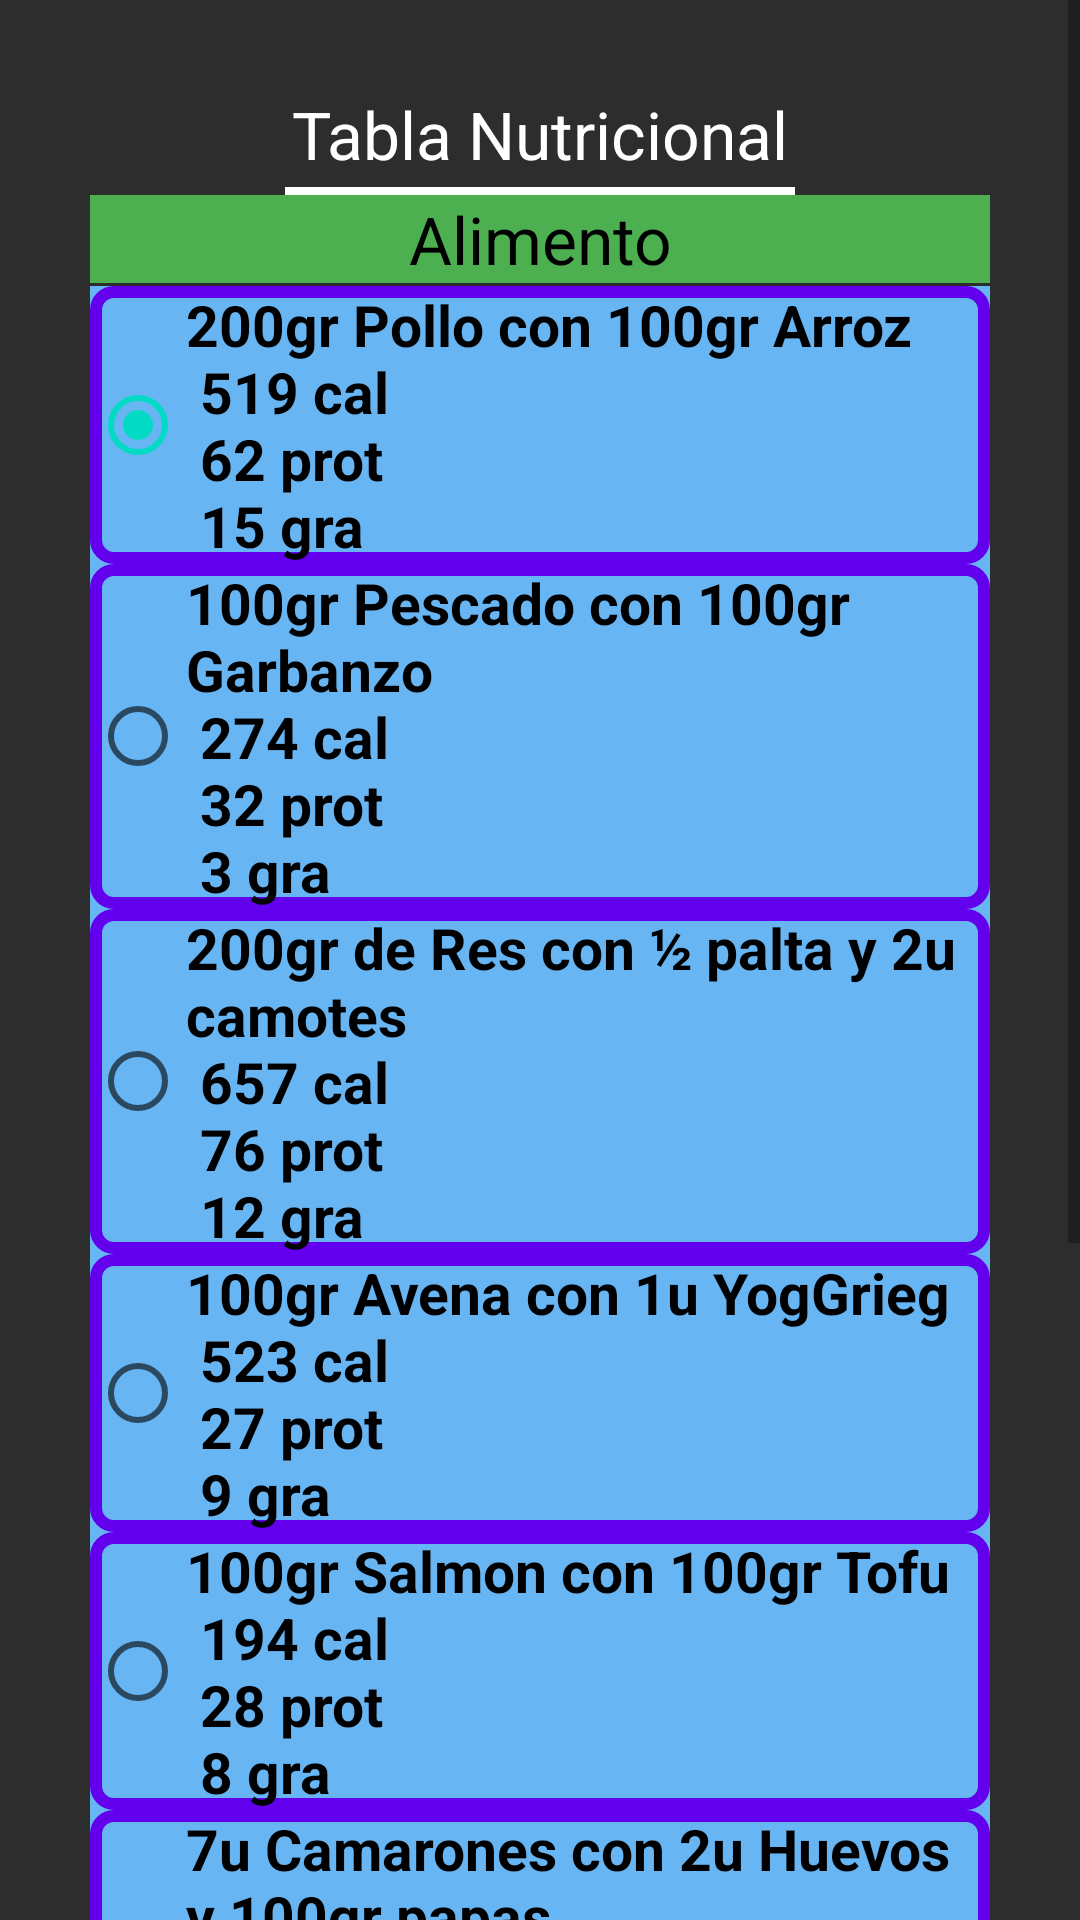

Android layout source for this screen:
<!-- AndroidManifest.xml: application theme Theme.RunConCola -->
<!-- res/layout/activity_nutritional_table.xml -->
<?xml version="1.0" encoding="utf-8"?>
<androidx.constraintlayout.widget.ConstraintLayout xmlns:android="http://schemas.android.com/apk/res/android"
    xmlns:app="http://schemas.android.com/apk/res-auto"
    xmlns:tools="http://schemas.android.com/tools"
    android:layout_width="match_parent"
    android:layout_height="wrap_content"
    android:background="@color/background_one"
    tools:context=".activity.NutritionalTableActivity">

    <ScrollView
        android:layout_width="match_parent"
        android:layout_height="wrap_content"
        app:layout_constraintTop_toTopOf="parent">

        <androidx.constraintlayout.widget.ConstraintLayout
            android:layout_width="match_parent"
            android:layout_height="wrap_content">

            <TextView
                android:id="@+id/text_nutritional_table"
                android:layout_width="match_parent"
                android:layout_height="wrap_content"
                android:layout_marginTop="@dimen/X30X"
                android:gravity="center_horizontal"
                android:text="@string/title_nutritional_table"
                android:textColor="@color/white"
                android:textSize="@dimen/S22S"
                app:layout_constraintEnd_toEndOf="parent"
                app:layout_constraintStart_toStartOf="parent"
                app:layout_constraintTop_toTopOf="parent" />

            <View
                android:id="@+id/view_line_title2"
                android:layout_width="match_parent"
                android:layout_height="@dimen/X3X"
                android:layout_marginStart="@dimen/X95X"
                android:layout_marginTop="@dimen/X3X"
                android:layout_marginEnd="@dimen/X95X"
                android:background="@color/white"
                app:layout_constraintTop_toBottomOf="@id/text_nutritional_table" />


            <TextView
                android:id="@+id/text_aliment"
                android:layout_width="@dimen/X300X"
                android:layout_height="wrap_content"
                android:layout_marginTop="@dimen/X35X"
                android:background="@color/button_one"
                android:gravity="center_horizontal"
                android:text="@string/aliment"
                android:textColor="@color/black"
                android:textSize="@dimen/S22S"
                app:layout_constraintEnd_toEndOf="parent"
                app:layout_constraintStart_toStartOf="parent"
                app:layout_constraintTop_toTopOf="@id/text_nutritional_table" />

            <RadioGroup
                android:id="@+id/radio_group"
                android:layout_width="@dimen/X300X"
                android:layout_height="wrap_content"
                android:layout_marginTop="@dimen/X1X"
                android:layout_marginBottom="@dimen/X40X"
                android:background="@color/button_two"
                app:layout_constraintEnd_toEndOf="parent"
                app:layout_constraintStart_toStartOf="parent"
                app:layout_constraintTop_toBottomOf="@+id/text_aliment">

                <RadioButton
                    android:id="@+id/option_Chiken"
                    android:layout_width="@dimen/X300X"
                    android:layout_height="wrap_content"
                    android:background="@drawable/table_style"
                    android:checked="true"
                    android:text="@string/chiken"
                    android:textColor="@color/black"
                    android:textSize="@dimen/S19S"
                    android:textStyle="bold"
                    android:onClick="deficit"/>

                <RadioButton
                    android:id="@+id/option_fish"
                    android:layout_width="@dimen/X300X"
                    android:layout_height="wrap_content"
                    android:background="@drawable/table_style"
                    android:text="@string/fish"
                    android:textColor="@color/black"
                    android:textSize="@dimen/S19S"
                    android:textStyle="bold"
                    android:onClick="deficit"/>

                <RadioButton
                    android:id="@+id/option_Cow"
                    android:layout_width="@dimen/X300X"
                    android:layout_height="wrap_content"
                    android:background="@drawable/table_style"
                    android:text="@string/cow"
                    android:textColor="@color/black"
                    android:textSize="@dimen/S19S"
                    android:textStyle="bold"
                    android:onClick="superavit"/>

                <RadioButton
                    android:id="@+id/option_Avena"
                    android:layout_width="@dimen/X300X"
                    android:layout_height="wrap_content"
                    android:background="@drawable/table_style"
                    android:text="@string/avena"
                    android:textColor="@color/black"
                    android:textSize="@dimen/S19S"
                    android:textStyle="bold"
                    android:onClick="superavit"/>

                <RadioButton
                    android:id="@+id/option_salmon"
                    android:layout_width="@dimen/X300X"
                    android:layout_height="wrap_content"
                    android:background="@drawable/table_style"
                    android:text="@string/salmon"
                    android:textColor="@color/black"
                    android:textSize="@dimen/S19S"
                    android:textStyle="bold"
                    android:onClick="deficit"/>

                <RadioButton
                    android:id="@+id/option_shrimp"
                    android:layout_width="@dimen/X300X"
                    android:layout_height="wrap_content"
                    android:background="@drawable/table_style"
                    android:text="@string/shrimp"
                    android:textColor="@color/black"
                    android:textSize="@dimen/S19S"
                    android:textStyle="bold"
                    android:onClick="deficit"/>

                <RadioButton
                    android:id="@+id/option_pork"
                    android:layout_width="@dimen/X300X"
                    android:layout_height="wrap_content"
                    android:background="@drawable/table_style"
                    android:text="@string/pork"
                    android:textColor="@color/black"
                    android:textSize="@dimen/S19S"
                    android:textStyle="bold"
                    android:onClick="deficit"/>

                <RadioButton
                    android:id="@+id/option_pasta"
                    android:layout_width="@dimen/X300X"
                    android:layout_height="wrap_content"
                    android:layout_marginBottom="@dimen/X40X"
                    android:background="@drawable/table_style"
                    android:text="@string/pasta"
                    android:textColor="@color/black"
                    android:textSize="@dimen/S19S"
                    android:textStyle="bold"
                    android:onClick="superavit"/>

            </RadioGroup>

        </androidx.constraintlayout.widget.ConstraintLayout>

    </ScrollView>

</androidx.constraintlayout.widget.ConstraintLayout>
<!-- resources referenced by this layout -->
<resources>
  <color name="background_one">#2E2D2D</color>
  <color name="black">#FF000000</color>
  <color name="button_one">#4CAF50</color>
  <color name="button_two">#68B5F3</color>
  <color name="white">#FFFFFFFF</color>
  <dimen name="S19S">19sp</dimen>
  <dimen name="S22S">22sp</dimen>
  <dimen name="X1X">1dp</dimen>
  <dimen name="X300X">300dp</dimen>
  <dimen name="X30X">30dp</dimen>
  <dimen name="X35X">35dp</dimen>
  <dimen name="X3X">3dp</dimen>
  <dimen name="X40X">40dp</dimen>
  <dimen name="X95X">95dp</dimen>
  <!-- drawable table_style (drawable) -->
  <?xml version="1.0" encoding="utf-8"?>
  <shape xmlns:android="http://schemas.android.com/apk/res/android"
      android:shape="rectangle">
      <corners
          android:radius="6dp" />
      <stroke
          android:color="@color/purple_500"
          android:width="4dp"
          />
  
  </shape>
  <string name="aliment">Alimento</string>
  <string name="avena">100gr Avena con 1u YogGrieg \n 523 cal \n 27 prot \n 9 gra</string>
  <string name="chiken">200gr Pollo con 100gr Arroz \n 519 cal \n 62 prot \n 15 gra</string>
  <string name="cow">200gr de Res con ½ palta y 2u camotes \n 657 cal \n 76 prot \n 12 gra</string>
  <string name="fish">100gr Pescado con 100gr Garbanzo \n 274 cal \n 32 prot \n 3 gra</string>
  <string name="pasta">200gr Pollo con 100gr Pasta y 100gr Pepino \n 367 cal \n 35 prot \n 8 gra</string>
  <string name="pork">100gr Cerdo con 100gr Brocoli y 50gr Yuca \n 256 cal \n 24 prot \n 9 gra</string>
  <string name="salmon">100gr Salmon con 100gr Tofu \n 194 cal \n 28 prot \n 8 gra</string>
  <string name="shrimp">7u Camarones con 2u Huevos y 100gr papas \n 285 cal \n 15 prot \n 5 gra</string>
  <string name="title_nutritional_table">Tabla Nutricional</string>
  <style name="Theme.RunConCola" parent="Theme.MaterialComponents.DayNight.NoActionBar">
          
          <item name="colorPrimary">#2E2D2D</item>
          <item name="colorPrimaryVariant">@color/purple_700</item>
          <item name="colorOnPrimary">@color/white</item>
          
          <item name="colorSecondary">@color/teal_200</item>
          <item name="colorSecondaryVariant">@color/teal_700</item>
          <item name="colorOnSecondary">@color/black</item>
          
          <item name="android:statusBarColor">#2E2D2D</item>
          
      </style>
  <color name="purple_500">#FF6200EE</color>
  <color name="purple_700">#FF3700B3</color>
  <color name="teal_200">#FF03DAC5</color>
  <color name="teal_700">#FF018786</color>
</resources>
